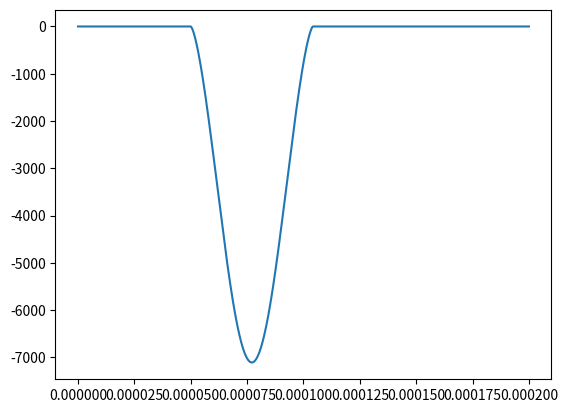

This chart was generated by the following Python code:
import numpy as np
import matplotlib.pyplot as plt


# glass properties
# r = 0.010
# rho = 2800
# m = np.pi * 4. / 3. * r**3 * rho
# E = 4.8 * 1e10
# nu = 0.2
# k = 2. / 3. * E * np.sqrt(r / 2.) / (1 - nu**2)

# Limestone props
r = 0.010
rho = 2500
m = np.pi * 4. / 3. * r**3 * rho
E = 2 * 1e10
nu = 0.25
k = 2. / 3. * E * np.sqrt(r / 2.) / (1 - nu**2)


def create_particles():
    x = np.array([-0.010, 0.011])
    y = np.array([0., 0.])
    u = np.array([10., -10.])
    v = np.array([0., 0.])
    return x, y, u, v


def find_forces(x, y, u, v):
    dx = x[1] - x[0]
    dy = y[1] - y[0]
    dist = np.sqrt((dx)**2 + (dy)**2)
    overlap = 2 * r - dist
    fx = np.asarray([0., 0.])
    fy = np.asarray([0., 0.])
    if overlap > 0:
        fn = k * overlap**(3./2.)
        nx = dx / dist
        ny = dy / dist
        fx[0] = -fn*nx
        fx[1] = fn*nx
        fy[0] = -fn*ny
        fy[1] = fn*ny

    return fx, fy


def integrate(x, y, u, v, fx, fy, dt):
    # u = u + fx * dt
    # v = v + fy * dt
    # x = x + u * dt
    # y = y + v * dt
    u += fx * dt / m
    v += fy * dt / m
    x += u * dt
    y += v * dt


def simulation(tf=0.0002, dt=1e-7):
    x, y, u, v = create_particles()

    # Integrate the system
    t = np.arange(0, tf, dt)
    req = []
    for i in range(len(t)):
        fx, fy = find_forces(x, y, u, v)
        req.append(fx[0])
        integrate(x, y, u, v, fx, fy, dt)
    plt.plot(t, req)
    plt.show()


simulation()
